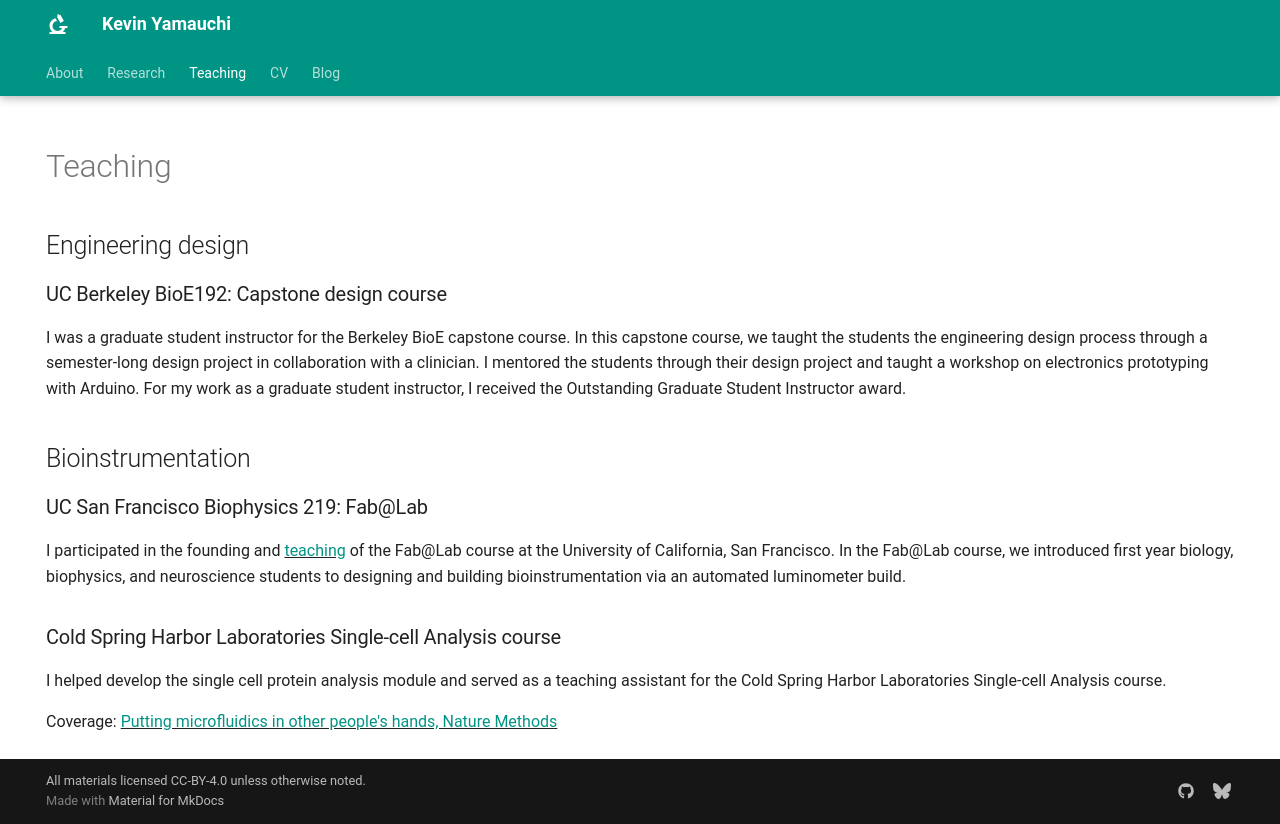

repository: kevinyamauchi/kevinyamauchi.github.io · page: teaching/index.html · generator: mkdocs

---
hide:
    - toc
    - navigation
---

## Engineering design
### UC Berkeley BioE192: Capstone design course
I was a graduate student instructor for the Berkeley BioE capstone course. In this capstone course, we taught the students the engineering design process through a semester-long design project in collaboration with a clinician. I mentored the students through their design project and taught a workshop on electronics prototyping with Arduino. For my work as a graduate student instructor, I received the Outstanding Graduate Student Instructor award.

## Bioinstrumentation

### UC San Francisco Biophysics 219: Fab@Lab
I participated in the founding and <u><a href="https://twitter.com/WallaceUcsf/status/1128382299907641345">teaching</a></u> of the Fab@Lab course at the University of California, San Francisco. In the Fab@Lab course, we introduced first year biology, biophysics, and neuroscience students to designing and building bioinstrumentation via an automated luminometer build.

### Cold Spring Harbor Laboratories Single-cell Analysis course
I helped develop the single cell protein analysis module and served as a teaching assistant for the Cold Spring Harbor Laboratories Single-cell Analysis course. 

Coverage: <u><a href="https://www.nature.com/articles/nmeth.4609">Putting microfluidics in other people's hands, Nature Methods</a></u>
